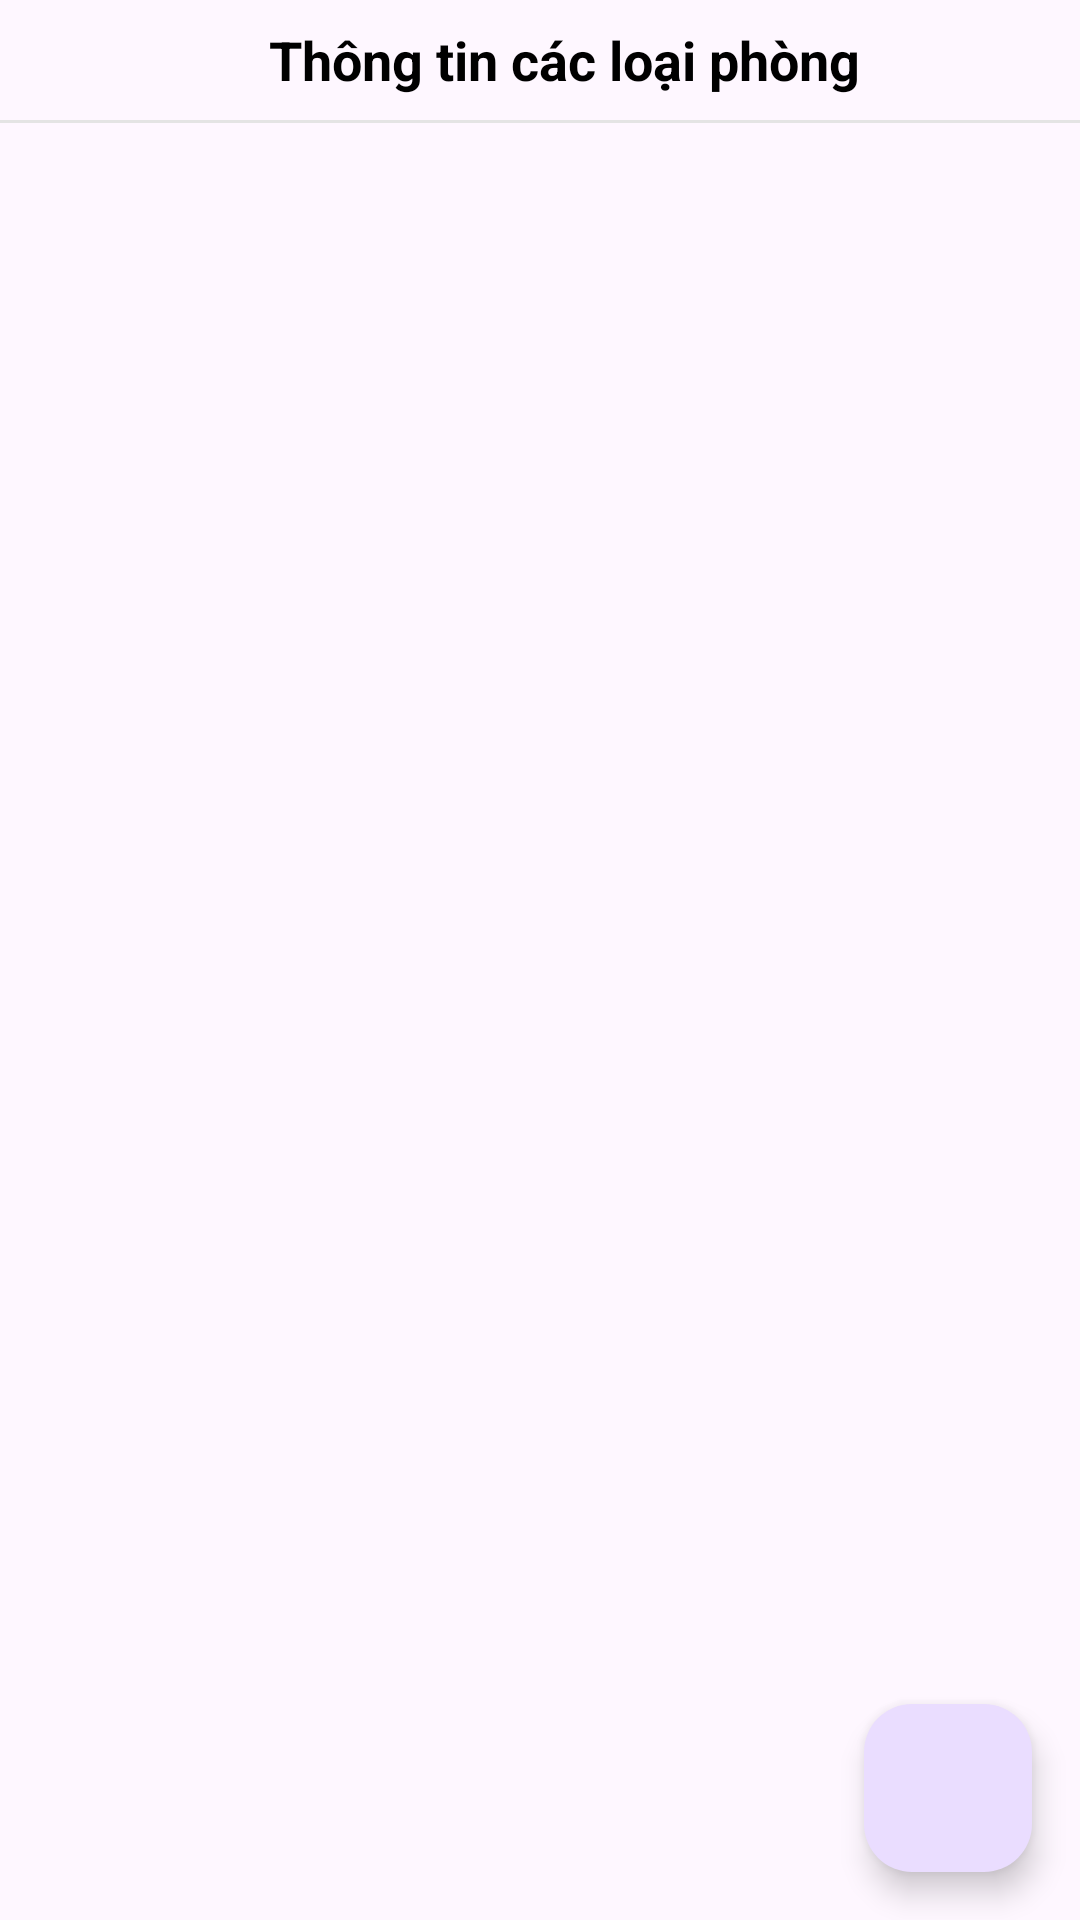

Here is an Android app screen rendered from its layout file. Give the layout XML and the strings, colors and styles it references.
<!-- AndroidManifest.xml: application theme Theme.BookingAppNoran -->
<!-- res/layout/activity_partner_list_room.xml -->
<?xml version="1.0" encoding="utf-8"?>
<androidx.constraintlayout.widget.ConstraintLayout xmlns:android="http://schemas.android.com/apk/res/android"
    xmlns:app="http://schemas.android.com/apk/res-auto"
    xmlns:tools="http://schemas.android.com/tools"
    android:layout_width="match_parent"
    android:layout_height="match_parent">
    <ImageView
        android:id="@+id/back"
        android:layout_width="30dp"
        app:layout_constraintTop_toTopOf="parent"
        android:layout_marginTop="5dp"
        android:layout_height="30dp"
        app:layout_constraintLeft_toLeftOf="parent"
        android:layout_marginLeft="10dp"
        android:src="@drawable/back">

    </ImageView>
    <Toolbar
        android:id="@+id/toolbar"
        android:layout_width="0dp"
        android:layout_height="40dp"
        android:elevation="4dp"
        android:theme="@style/ThemeOverlay.AppCompat.Dark.ActionBar"
        app:layout_constraintEnd_toEndOf="parent"
        app:layout_constraintStart_toStartOf="parent"
        app:layout_constraintTop_toTopOf="parent">


        <TextView
            android:id="@+id/tvTitle"
            android:layout_width="match_parent"
            android:layout_height="wrap_content"
            android:gravity="center"
            android:text="Thông tin các loại phòng"
            android:textColor="@color/black"
            android:textSize="18sp"
            android:textStyle="bold"
            tools:layout_editor_absoluteX="16dp"
            tools:layout_editor_absoluteY="23dp" />

    </Toolbar>

    <View
        android:id="@+id/view"
        android:layout_width="match_parent"
        android:layout_height="1dp"
        android:background="#e4e4e4"
        app:layout_constraintTop_toBottomOf="@+id/toolbar"

        />
    <androidx.recyclerview.widget.RecyclerView
        android:layout_marginTop="10dp"
        app:layoutManager="androidx.recyclerview.widget.LinearLayoutManager"
        app:layout_constraintTop_toBottomOf="@+id/toolbar"
        android:id="@+id/recyclerView"
        android:layout_width="wrap_content"
        tools:listitem="@layout/item_loaiphong"
        app:layout_constraintBottom_toBottomOf="parent"
        android:layout_height="0dp">


    </androidx.recyclerview.widget.RecyclerView>
    <com.google.android.material.floatingactionbutton.FloatingActionButton
        android:id="@+id/fab"
        android:layout_width="wrap_content"
        android:layout_height="wrap_content"
        android:layout_margin="16dp"
        app:layout_constraintBottom_toBottomOf="parent"
        app:layout_constraintEnd_toEndOf="parent"
        android:src="@drawable/addimage"
        app:fabSize="normal" />


</androidx.constraintlayout.widget.ConstraintLayout>
<!-- res/layout/item_loaiphong.xml (included above) -->
<?xml version="1.0" encoding="utf-8"?>
<androidx.cardview.widget.CardView xmlns:android="http://schemas.android.com/apk/res/android"
    android:layout_width="match_parent"
    android:layout_height="wrap_content"
    xmlns:app="http://schemas.android.com/apk/res-auto"
    app:cardUseCompatPadding="true"
    android:layout_margin="5dp"
    android:background="@drawable/button_background2">
    <LinearLayout
        android:padding="10dp"
        android:layout_width="match_parent"
        android:layout_height="wrap_content"
        android:orientation="vertical">
        <ImageView
            android:id="@+id/room_image"
            android:layout_width="match_parent"
            android:layout_height="200dp"
            android:layout_marginBottom="8dp"
            android:background="@drawable/ks1"
            android:scaleType="centerCrop" />

        <LinearLayout
            android:layout_width="match_parent"
            android:layout_height="wrap_content"
            android:orientation="horizontal">
            <TextView
                android:id="@+id/room_name"
                android:layout_width="wrap_content"
                android:layout_height="wrap_content"
                android:text="Basic Room"
                android:layout_weight="1"
                android:textColor="@color/black"
                android:textSize="18sp" />
            <ImageView
                android:layout_weight="0"
                android:layout_marginRight="10dp"
                android:src="@drawable/roomepty"
                android:id="@+id/lamtrongphong"
                android:layout_width="25dp"
                android:visibility="gone"
                android:layout_height="25dp"
                android:text="Làm trống"
                android:textColor="@color/black" />

        </LinearLayout>




        <TextView
            android:id="@+id/name"
            android:layout_width="match_parent"
            android:layout_height="wrap_content"
            android:text="Mô tả:"
            android:textColor="@color/black"
            android:textSize="16sp"
            android:textStyle="bold" />

        <TextView
            android:id="@+id/room_mota"
            android:layout_width="match_parent"
            android:layout_height="wrap_content"
            android:text="Loại phòng cơ bản gồm nhung trang thiết bị cơ bản nhất: không có view"
            android:textColor="@color/black"
            android:textSize="16sp" />
    </LinearLayout>


</androidx.cardview.widget.CardView>
<!-- resources referenced by this layout -->
<resources>
  <color name="black">#FF000000</color>
  <!-- drawable ks1: jpg bitmap (drawable, 51649 bytes) -->
  <!-- drawable roomepty: png bitmap (drawable, 29611 bytes) -->
  <style name="Theme.BookingAppNoran" parent="Base.Theme.BookingAppNoran" />
  <style name="Base.Theme.BookingAppNoran" parent="Theme.Material3.DayNight.NoActionBar">
          
          
      </style>
</resources>
